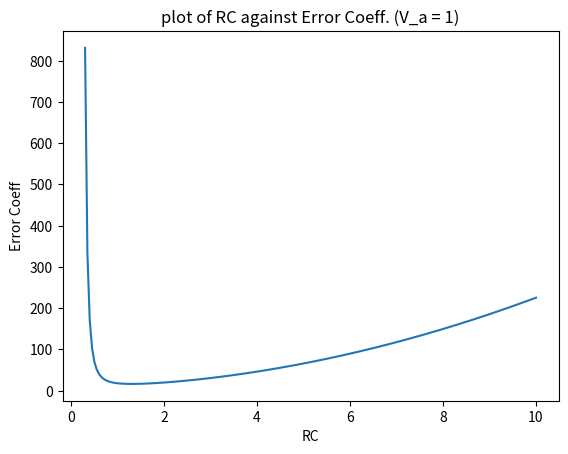
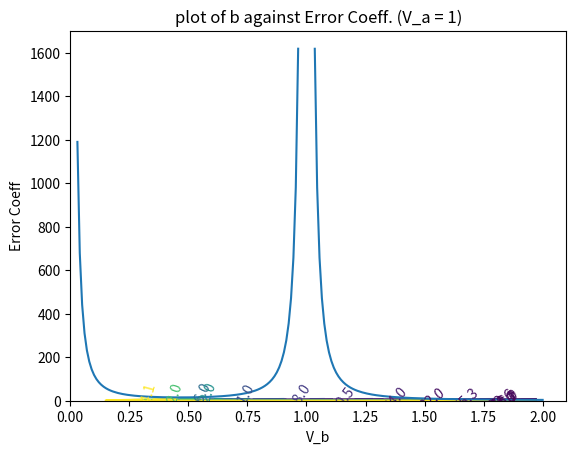
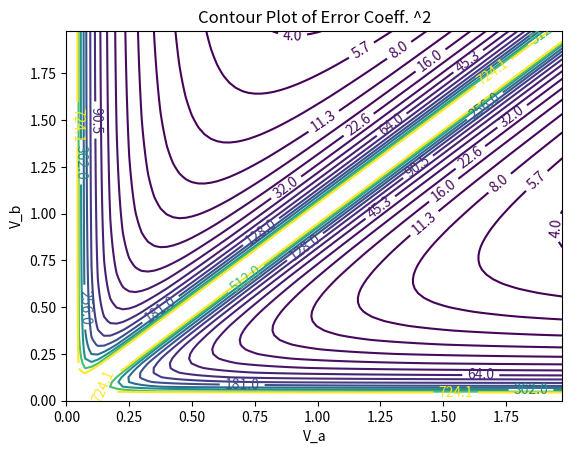

Source code (Python) for these figures, in order:
import numpy as np
import matplotlib.pyplot as plt
from mpl_toolkits.mplot3d import Axes3D


def fun(a, b):
    T_sq = 1
    max_val = 2000
    z = (T_sq + (np.log(a / b)) ** -2) * ((b ** 2 + a ** 2) / (a * b) ** 2)
    if z > max_val:
        z = float('NaN')
    return z

def contour2d():
    delta = 0.025
    x = np.arange(0, 2.0, delta)
    y = np.arange(0, 2.0, delta)
    X, Y = np.meshgrid(x, y)
    zs = np.array([fun(x, y) for x, y in zip(np.ravel(X), np.ravel(Y))])
    Z = zs.reshape(X.shape)

    V = []

    def contour_levels(n, spacing):
        i = 0
        level = 0
        while i < n:
            V.append(2 ** level)

            level += spacing
            i += 1

    contour_levels(20, 0.5)

    plt.figure()
    CS = plt.contour(X, Y, Z, V)
    plt.clabel(CS, inline=1, fontsize=10)
    plt.title('Contour Plot of Error Coeff. ^2')
    plt.xlabel('V_a')
    plt.ylabel('V_b')
    plt.show()

def plot2d(a = 1):
    b = np.linspace(0,2,200)
    z = []
    for b_val in b:
        z.append(fun(a,b_val))
    plt.plot(b,z)
    plt.title('plot of ''b'' against Error Coeff. (V_a = 1)')
    plt.xlabel('V_b')
    plt.ylabel('Error Coeff')
    plt.show()

def fun_RCa(v_a, RC):
    delta_T = 1
    t_a = 1
    max_val = 2000
    z = ((t_a/delta_T)**2 + (RC/delta_T)**2)*((np.exp(2*delta_T/RC)+1)/v_a**2) + v_a**-2
    if z > max_val:
        z = float('NaN')
    return z

def plot2d_RC(v_a = 1):
    RC = np.linspace(0,10,200)
    z = []
    for RC_val in RC:
        # fun
        z.append(fun_RCa(v_a,RC_val))
    plt.plot(RC,z)
    plt.title('plot of ''RC'' against Error Coeff. (V_a = 1)')
    plt.xlabel('RC')
    plt.ylabel('Error Coeff')
    plt.show()


def contour2d_RC():
    delta = 0.025
    x = np.arange(0, 2.0, delta)
    y = np.arange(0, 8.0, delta)
    X, Y = np.meshgrid(x, y)
    # fun
    zs = np.array([fun_RCa(x, y) for x, y in zip(np.ravel(X), np.ravel(Y))])
    Z = zs.reshape(X.shape)

    V = []

    def contour_levels(n, spacing):
        i = 0
        level = 0
        while i < n:
            V.append(2 ** level)

            level += spacing
            i += 1

    contour_levels(20, 0.5)

    plt.figure()
    CS = plt.contour(X, Y, Z, V)
    plt.clabel(CS, inline=1, fontsize=10)
    plt.title('Contour Plot of Error Coeff. ^2')
    plt.xlabel('V_b')
    plt.ylabel('RC')
    plt.show()



plot2d_RC()
contour2d_RC()
plot2d()
contour2d()


